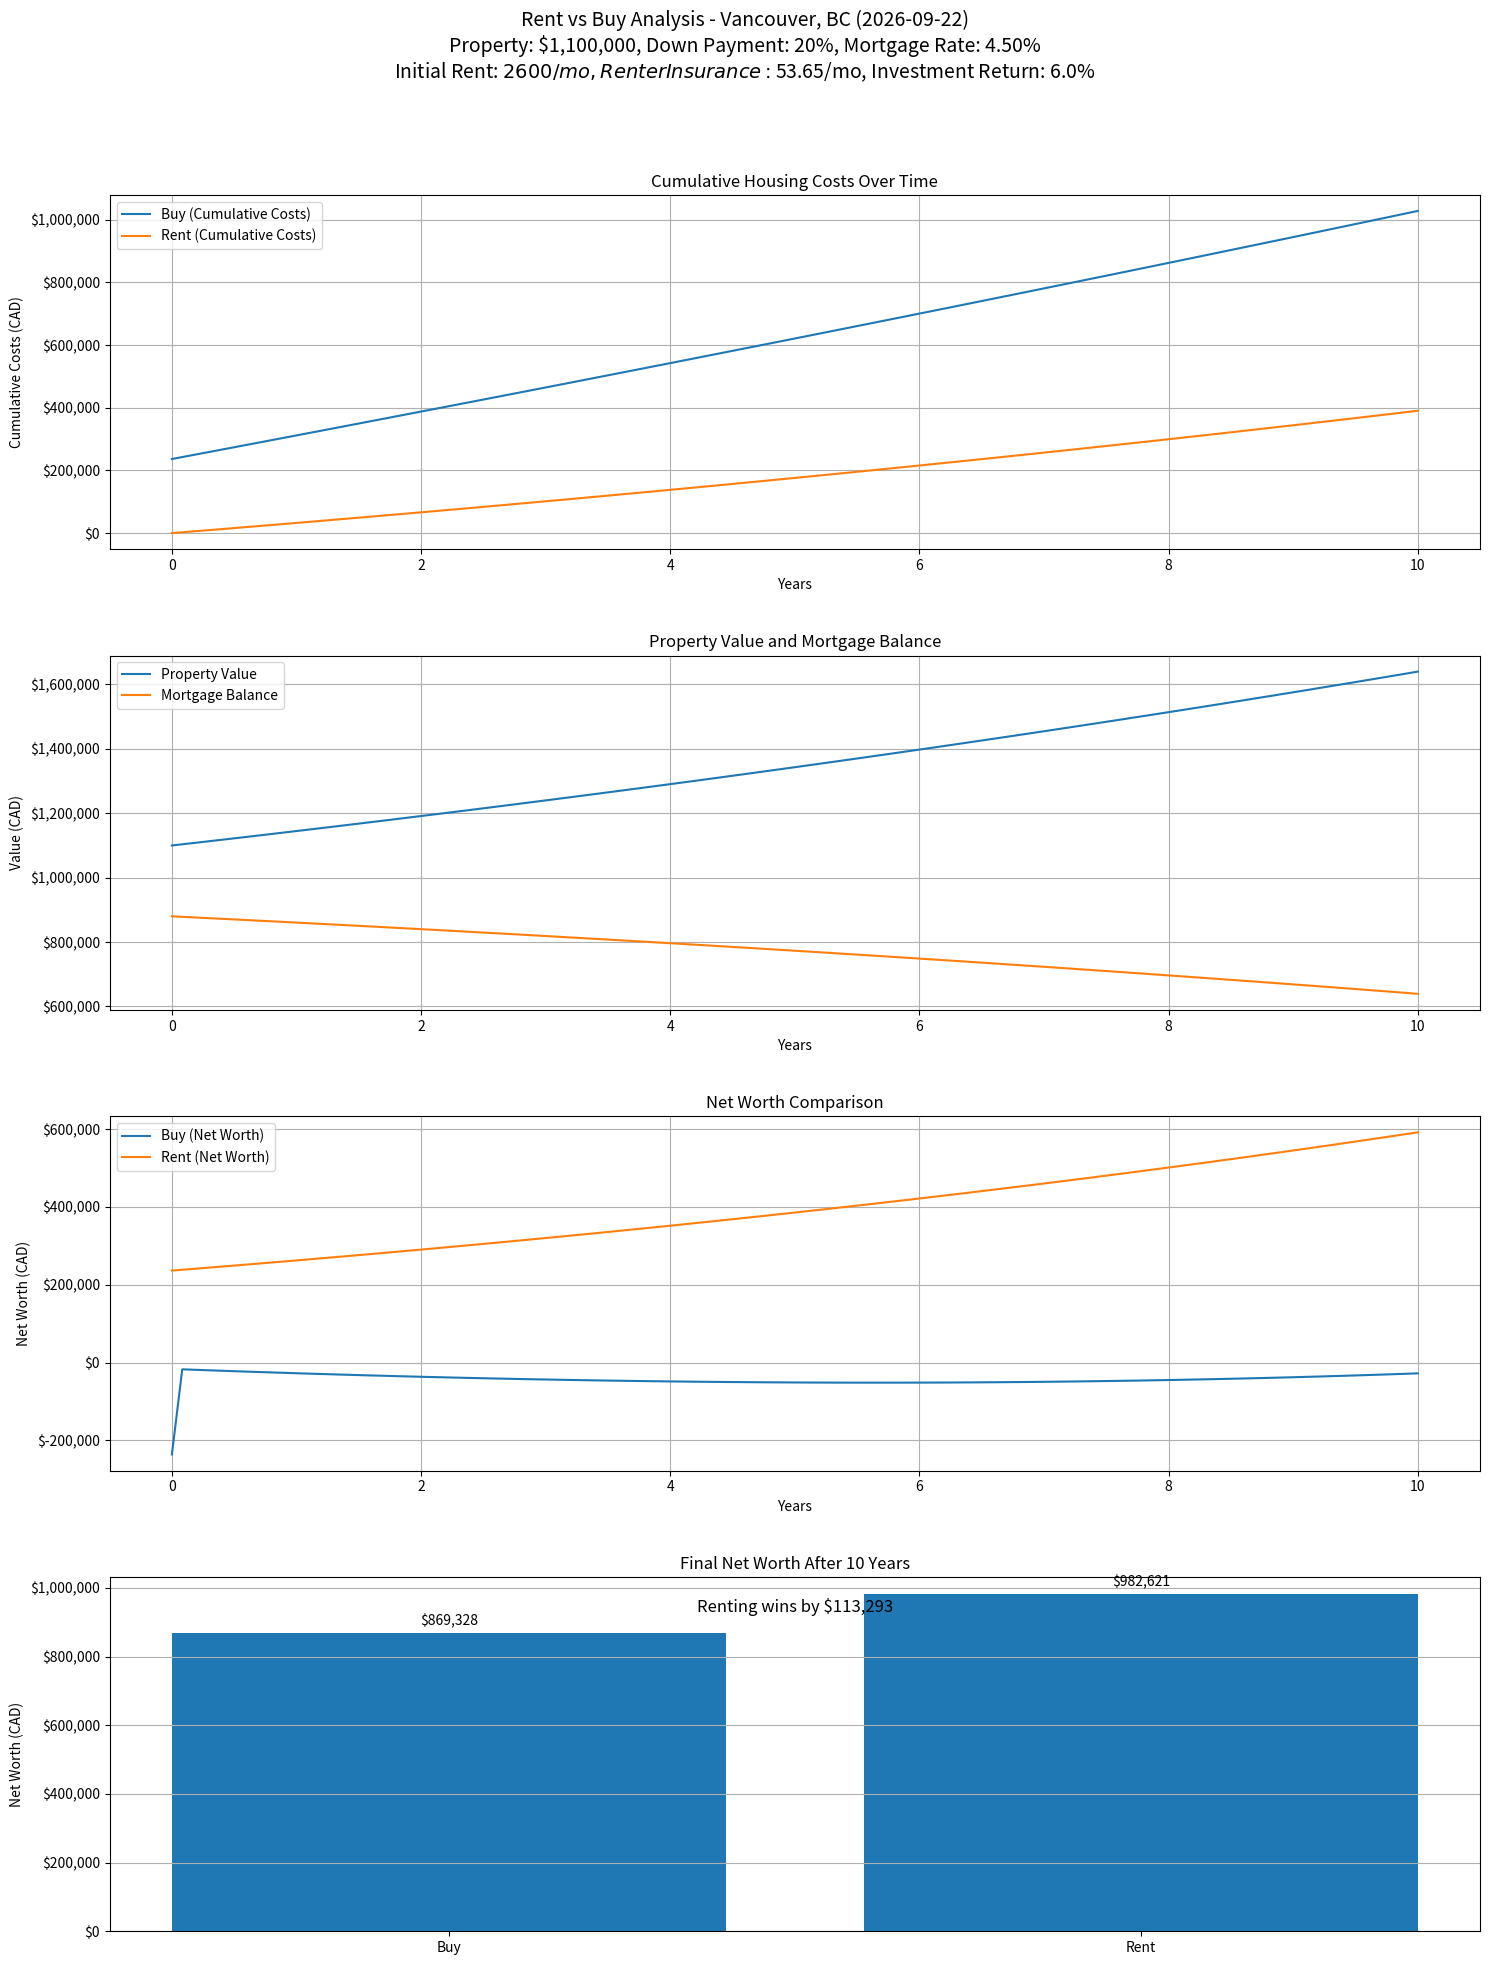

Write Python code to recreate this figure.
#!/usr/bin/env python3
# Rent vs Buy Analysis for Vancouver, BC
# This script compares the financial outcome of renting versus buying property in Vancouver

import numpy as np
import matplotlib.pyplot as plt
from matplotlib.ticker import FuncFormatter
import pandas as pd
from datetime import datetime

class RentVsBuy:
    def __init__(self):
        # Default parameters for Vancouver, BC (as of May 23, 2025)
        # Property parameters
        self.property_value = 1100000  # Average property price in CAD
        self.property_appreciation_rate = 0.04  # 4% annual appreciation
        
        # Buying parameters
        self.down_payment_percent = 0.20  # 20% down payment
        self.mortgage_rate = 0.045  # 4.5% mortgage rate
        self.mortgage_term_years = 25  # 25 year amortization
        self.property_tax_rate = 0.00257  # Vancouver property tax rate (0.257%)
        self.maintenance_percent = 0.01  # 1% of property value annually
        self.insurance_rate = 0.0035  # 0.35% of property value annually
        self.buying_closing_costs = 0.015 * self.property_value  # 1.5% of property value
        self.selling_closing_costs_percent = 0.08  # 8% (includes realtor fees, legal, etc.)
        
        # Renting parameters
        self.monthly_rent = 2600  # Average 1-bedroom rent in CAD
        self.rent_increase_rate = 0.04  # 4% annual increase (BC allows 2% + inflation)
        self.renter_insurance = 53.65 * 12  # $53.65/month for renter's insurance
        
        # Investment parameters
        self.investment_return_rate = 0.06  # 6% annual return on investments
        
        # Analysis parameters
        self.time_horizon_years = 10  # Compare over 10 years
        self.inflation_rate = 0.025  # 2.5% annual inflation
        self.marginal_tax_rate = 0.40  # 40% marginal tax rate
        
    def calculate_mortgage_payment(self):
        """Calculate the monthly mortgage payment"""
        principal = self.property_value * (1 - self.down_payment_percent)
        monthly_rate = self.mortgage_rate / 12
        num_payments = self.mortgage_term_years * 12
        
        # Monthly payment formula
        if monthly_rate == 0:
            return principal / num_payments
        else:
            return principal * (monthly_rate * (1 + monthly_rate) ** num_payments) / ((1 + monthly_rate) ** num_payments - 1)
    
    def calculate_remaining_mortgage_balance(self, months):
        """Calculate the remaining mortgage balance after a number of months"""
        principal = self.property_value * (1 - self.down_payment_percent)
        monthly_rate = self.mortgage_rate / 12
        num_payments = self.mortgage_term_years * 12
        payment = self.calculate_mortgage_payment()
        
        if monthly_rate == 0:
            return max(0, principal - (payment * months))
        else:
            return max(0, principal * ((1 + monthly_rate) ** num_payments - (1 + monthly_rate) ** months) / 
                     ((1 + monthly_rate) ** num_payments - 1))
    
    def calculate_mortgage_interest(self, month):
        """Calculate the mortgage interest for a specific month"""
        balance = self.calculate_remaining_mortgage_balance(month - 1)
        monthly_rate = self.mortgage_rate / 12
        return balance * monthly_rate
    
    def calculate_mortgage_principal(self, month):
        """Calculate the mortgage principal payment for a specific month"""
        payment = self.calculate_mortgage_payment()
        interest = self.calculate_mortgage_interest(month)
        return payment - interest
    
    def run_analysis(self):
        """Run the rent vs buy analysis"""
        months = self.time_horizon_years * 12
        
        # Initialize results arrays
        buy_costs = np.zeros(months + 1)
        rent_costs = np.zeros(months + 1)
        buy_equity = np.zeros(months + 1)
        rent_investments = np.zeros(months + 1)
        property_values = np.zeros(months + 1)
        mortgage_balances = np.zeros(months + 1)
        
        # Initial values
        property_values[0] = self.property_value
        mortgage_balances[0] = self.property_value * (1 - self.down_payment_percent)
        buy_costs[0] = self.property_value * self.down_payment_percent + self.buying_closing_costs
        rent_investments[0] = buy_costs[0]  # Assume renter invests the equivalent of down payment + closing costs
        
        # Monthly mortgage payment
        monthly_mortgage = self.calculate_mortgage_payment()
        
        # Monthly analysis
        for month in range(1, months + 1):
            # Property value appreciation
            property_values[month] = property_values[0] * (1 + self.property_appreciation_rate / 12) ** month
            
            # Mortgage balance
            mortgage_balances[month] = self.calculate_remaining_mortgage_balance(month)
            
            # Buy scenario monthly costs
            monthly_property_tax = (property_values[month] * self.property_tax_rate) / 12
            monthly_maintenance = (property_values[month] * self.maintenance_percent) / 12
            monthly_insurance = (property_values[month] * self.insurance_rate) / 12
            
            mortgage_interest = self.calculate_mortgage_interest(month)
            mortgage_principal = self.calculate_mortgage_principal(month)
            
            # Tax benefit from mortgage interest and property tax (if applicable)
            tax_benefit = (mortgage_interest + monthly_property_tax) * self.marginal_tax_rate / 12
            
            buy_monthly_cost = monthly_mortgage + monthly_property_tax + monthly_maintenance + monthly_insurance - tax_benefit
            buy_costs[month] = buy_costs[month - 1] + buy_monthly_cost
            
            # Rent scenario monthly costs
            current_monthly_rent = self.monthly_rent * (1 + self.rent_increase_rate / 12) ** month
            monthly_renter_insurance = self.renter_insurance / 12
            
            rent_monthly_cost = current_monthly_rent + monthly_renter_insurance
            rent_costs[month] = rent_costs[month - 1] + rent_monthly_cost
            
            # Investment growth for renter (down payment equivalent + monthly savings)
            monthly_investment = buy_monthly_cost - rent_monthly_cost
            if monthly_investment > 0:
                # Renter invests the difference if buying costs more
                rent_investments[month] = rent_investments[month - 1] * (1 + self.investment_return_rate / 12) + monthly_investment
            else:
                # If renting costs more, investments grow but no new contributions
                rent_investments[month] = rent_investments[month - 1] * (1 + self.investment_return_rate / 12)
            
            # Home equity
            buy_equity[month] = property_values[month] - mortgage_balances[month]
        
        # Final calculations
        selling_costs = property_values[months] * self.selling_closing_costs_percent
        net_proceeds_from_sale = property_values[months] - mortgage_balances[months] - selling_costs
        
        # Final net worth in each scenario
        buy_final_net_worth = net_proceeds_from_sale
        rent_final_net_worth = rent_investments[months]
        
        # Results
        results = {
            "time_years": np.arange(months + 1) / 12,
            "buy_costs": buy_costs,
            "rent_costs": rent_costs,
            "property_values": property_values,
            "mortgage_balances": mortgage_balances,
            "buy_equity": buy_equity,
            "rent_investments": rent_investments,
            "buy_final_net_worth": buy_final_net_worth,
            "rent_final_net_worth": rent_final_net_worth,
            "buy_vs_rent_difference": buy_final_net_worth - rent_final_net_worth,
            "break_even_year": None  # Will be calculated in plot_results
        }
        
        return results
    
    def money_formatter(self, x, pos):
        """Format numbers as currency"""
        return f'${x:,.0f}'
    
    def plot_results(self, results):
        """Plot the analysis results"""
        formatter = FuncFormatter(self.money_formatter)
        
        # Create figure and subplots
        fig = plt.figure(figsize=(15, 20))
        
        # 1. Cumulative costs
        ax1 = fig.add_subplot(4, 1, 1)
        ax1.plot(results["time_years"], results["buy_costs"], label="Buy (Cumulative Costs)")
        ax1.plot(results["time_years"], results["rent_costs"], label="Rent (Cumulative Costs)")
        ax1.set_title("Cumulative Housing Costs Over Time")
        ax1.set_xlabel("Years")
        ax1.set_ylabel("Cumulative Costs (CAD)")
        ax1.yaxis.set_major_formatter(formatter)
        ax1.legend()
        ax1.grid(True)
        
        # 2. Property Value and Mortgage Balance
        ax2 = fig.add_subplot(4, 1, 2)
        ax2.plot(results["time_years"], results["property_values"], label="Property Value")
        ax2.plot(results["time_years"], results["mortgage_balances"], label="Mortgage Balance")
        ax2.set_title("Property Value and Mortgage Balance")
        ax2.set_xlabel("Years")
        ax2.set_ylabel("Value (CAD)")
        ax2.yaxis.set_major_formatter(formatter)
        ax2.legend()
        ax2.grid(True)
        
        # 3. Net Worth Comparison
        ax3 = fig.add_subplot(4, 1, 3)
        buy_net_worth = results["buy_equity"] - results["buy_costs"]
        rent_net_worth = results["rent_investments"] - results["rent_costs"]
        
        # Find break-even point
        break_even_indices = np.where(buy_net_worth > rent_net_worth)[0]
        if len(break_even_indices) > 0:
            break_even_month = break_even_indices[0]
            break_even_year = break_even_month / 12
            results["break_even_year"] = break_even_year
            ax3.axvline(x=break_even_year, color='green', linestyle='--', alpha=0.7, 
                        label=f'Break-even: {break_even_year:.1f} years')
        
        ax3.plot(results["time_years"], buy_net_worth, label="Buy (Net Worth)")
        ax3.plot(results["time_years"], rent_net_worth, label="Rent (Net Worth)")
        ax3.set_title("Net Worth Comparison")
        ax3.set_xlabel("Years")
        ax3.set_ylabel("Net Worth (CAD)")
        ax3.yaxis.set_major_formatter(formatter)
        ax3.legend()
        ax3.grid(True)
        
        # 4. Buy vs Rent Final Comparison
        ax4 = fig.add_subplot(4, 1, 4)
        labels = ['Buy', 'Rent']
        final_values = [results["buy_final_net_worth"], results["rent_final_net_worth"]]
        
        bars = ax4.bar(labels, final_values)
        ax4.set_title(f"Final Net Worth After {self.time_horizon_years} Years")
        ax4.set_ylabel("Net Worth (CAD)")
        ax4.yaxis.set_major_formatter(formatter)
        ax4.grid(True, axis='y')
        
        # Add value labels
        for bar in bars:
            height = bar.get_height()
            ax4.annotate(f'${height:,.0f}',
                        xy=(bar.get_x() + bar.get_width() / 2, height),
                        xytext=(0, 3),  # 3 points vertical offset
                        textcoords="offset points",
                        ha='center', va='bottom')
        
        difference = results["buy_vs_rent_difference"]
        winner = "Buying" if difference > 0 else "Renting"
        diff_text = f"{winner} wins by ${abs(difference):,.0f}"
        ax4.text(0.5, 0.9, diff_text, horizontalalignment='center', transform=ax4.transAxes, fontsize=12)
          # Adjust layout and add super title
        current_date = datetime.now().strftime('%Y-%m-%d')
        plt.suptitle(f"Rent vs Buy Analysis - Vancouver, BC ({current_date})\n"
                    f"Property: ${self.property_value:,.0f}, Down Payment: {self.down_payment_percent*100:.0f}%, "
                    f"Mortgage Rate: {self.mortgage_rate*100:.2f}%\n"
                    f"Initial Rent: ${self.monthly_rent:.0f}/mo, Renter Insurance: ${self.renter_insurance/12:.2f}/mo, Investment Return: {self.investment_return_rate*100:.1f}%", 
                    fontsize=14)
        
        plt.tight_layout(rect=[0, 0, 1, 0.95])
        plt.subplots_adjust(hspace=0.3)
        
        return fig
    
    def print_summary(self, results):
        """Print a summary of the analysis results"""
        print("\n" + "="*80)
        print(f"RENT VS BUY ANALYSIS SUMMARY - VANCOUVER, BC ({datetime.now().strftime('%Y-%m-%d')})")
        print("="*80)
        
        print("\nINPUT PARAMETERS:")
        print(f"Property Value: ${self.property_value:,.0f}")
        print(f"Down Payment: {self.down_payment_percent*100:.0f}% (${self.property_value * self.down_payment_percent:,.0f})")
        print(f"Mortgage Rate: {self.mortgage_rate*100:.2f}%")
        print(f"Mortgage Term: {self.mortgage_term_years} years")
        print(f"Property Appreciation Rate: {self.property_appreciation_rate*100:.1f}% annually")
        print(f"Property Tax Rate: {self.property_tax_rate*100:.3f}% annually")
        print(f"Maintenance: {self.maintenance_percent*100:.1f}% of property value annually")
        print(f"Property Insurance: {self.insurance_rate*100:.2f}% of property value annually")
        print(f"Buying Closing Costs: ${self.buying_closing_costs:,.0f} ({self.buying_closing_costs/self.property_value*100:.1f}% of property)")
        print(f"Selling Closing Costs: {self.selling_closing_costs_percent*100:.1f}% of final property value")
        print(f"Initial Monthly Rent: ${self.monthly_rent:.0f}")
        print(f"Rent Increase Rate: {self.rent_increase_rate*100:.1f}% annually")
        print(f"Renter Insurance: ${self.renter_insurance/12:.2f}/month (${self.renter_insurance:.2f}/year)")
        print(f"Investment Return Rate: {self.investment_return_rate*100:.1f}% annually")
        print(f"Analysis Period: {self.time_horizon_years} years")
        print(f"Inflation Rate: {self.inflation_rate*100:.1f}% annually")
        print(f"Marginal Tax Rate: {self.marginal_tax_rate*100:.0f}%")
        
        # Calculate average monthly costs
        avg_buy_monthly = (results["buy_costs"][-1] - results["buy_costs"][0]) / (self.time_horizon_years * 12)
        avg_rent_monthly = (results["rent_costs"][-1] - results["rent_costs"][0]) / (self.time_horizon_years * 12)
        
        print("\nRESULTS:")
        print(f"Average Monthly Cost - Buying: ${avg_buy_monthly:,.0f}")
        print(f"Average Monthly Cost - Renting: ${avg_rent_monthly:,.0f}")
        print(f"Monthly Difference: ${abs(avg_buy_monthly - avg_rent_monthly):,.0f} ({'buying' if avg_buy_monthly > avg_rent_monthly else 'renting'} costs more)")
        
        print(f"\nFinal Property Value: ${results['property_values'][-1]:,.0f}")
        print(f"Final Mortgage Balance: ${results['mortgage_balances'][-1]:,.0f}")
        print(f"Final Home Equity: ${results['buy_equity'][-1]:,.0f}")
        print(f"Final Investment Portfolio (Renting): ${results['rent_investments'][-1]:,.0f}")
        
        print(f"\nFinal Net Worth - Buying: ${results['buy_final_net_worth']:,.0f}")
        print(f"Final Net Worth - Renting: ${results['rent_final_net_worth']:,.0f}")
        
        difference = results["buy_vs_rent_difference"]
        print(f"Buy vs Rent Difference: ${abs(difference):,.0f} ({'buying' if difference > 0 else 'renting'} wins)")
        
        if results["break_even_year"] is not None:
            years = int(results["break_even_year"])
            months = int((results["break_even_year"] - years) * 12)
            print(f"Break-even Point: {years} years and {months} months")
        else:
            print("Break-even Point: None within the analysis period")
        
        print("\nNOTE: This analysis is based on the given assumptions and market conditions.")
        print("      Actual results may vary based on changes in interest rates, housing market,")
        print("      rental market, and personal financial circumstances.")
        print("="*80)

def main():
    # Create and configure the analysis
    analysis = RentVsBuy()
    
    # User can modify parameters here
    # For example:
    # analysis.property_value = 1200000
    # analysis.monthly_rent = 2800
    
    # Run the analysis
    results = analysis.run_analysis()
    
    # Print summary
    analysis.print_summary(results)
    
    # Plot results
    fig = analysis.plot_results(results)
    
    # Show the plot
    plt.show()
    
    print("\nYou can modify the input parameters in the main() function to customize the analysis.")
    print("Consider factors like property location, size, expected length of stay, etc.")

if __name__ == "__main__":
    main()

